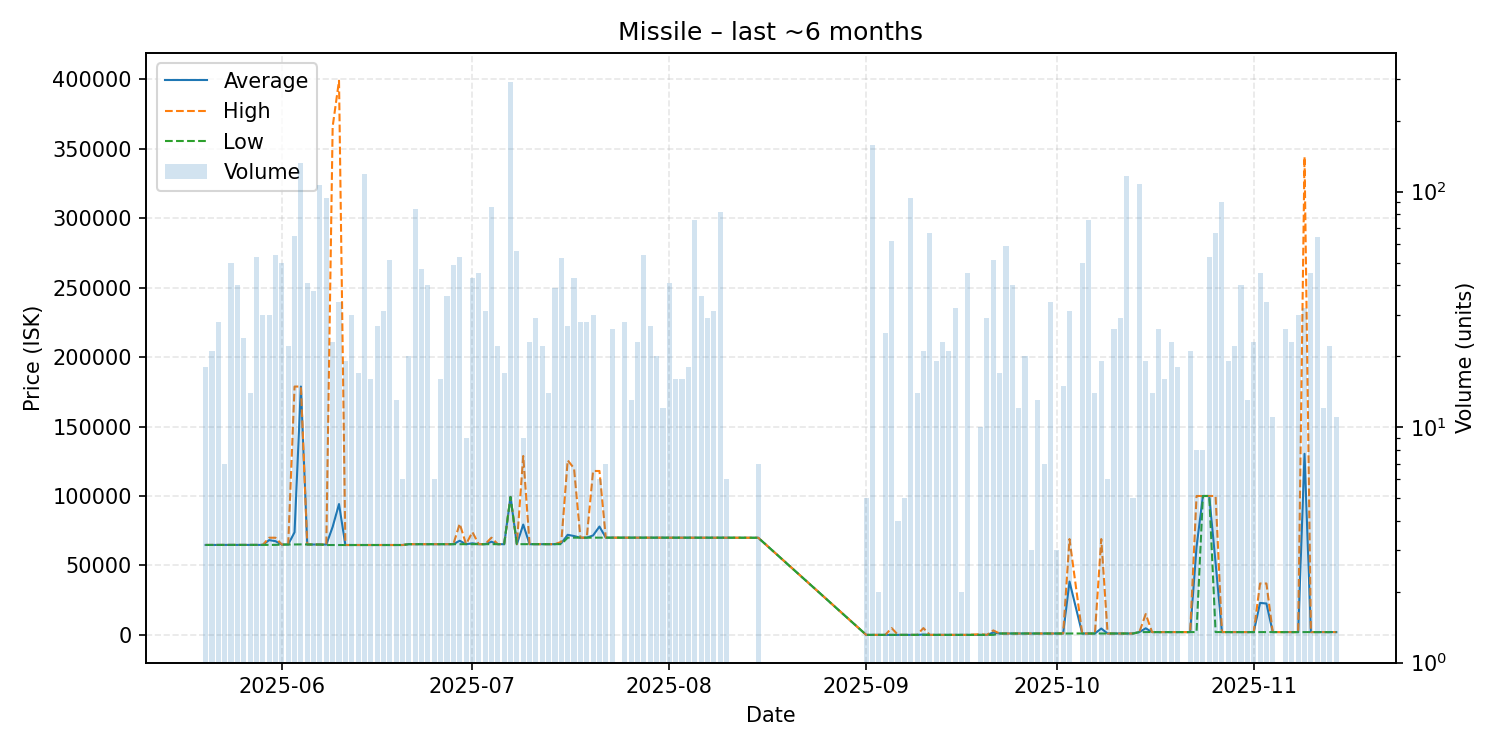

The file beside this chart, header and first rows:
date, average, highest, lowest, order_count, volume
2025-05-20, 64742, 64750, 64735, 4, 18
2025-05-21, 64773, 64780, 64760, 4, 21
2025-05-22, 64761, 64780, 64760, 8, 28
2025-05-23, 64779, 64790, 64770, 3, 7
2025-05-24, 64785, 64790, 64770, 7, 50
2025-05-25, 64770, 64770, 64770, 6, 40
2025-05-26, 64770, 64770, 64770, 4, 24
2025-05-27, 64770, 64770, 64770, 4, 14
2025-05-28, 64780, 64780, 64780, 4, 53
2025-05-29, 64782, 64790, 64780, 4, 30
2025-05-30, 68230, 69950, 64790, 5, 30
2025-05-31, 67469, 69950, 64800, 11, 54
2025-06-01, 65007, 65010, 65000, 5, 50
2025-06-02, 65106, 65110, 65070, 4, 22
2025-06-03, 73892, 178800, 65150, 9, 65
2025-06-04, 178800, 178800, 65150, 11, 132
2025-06-05, 65070, 65070, 65070, 10, 41
2025-06-06, 65067, 65070, 65060, 9, 38
2025-06-07, 65060, 65060, 65060, 7, 107
2025-06-08, 65041, 65060, 64700, 9, 94
2025-06-09, 77800, 366000, 64700, 4, 23
2025-06-10, 94209, 399000, 64710, 7, 34
2025-06-11, 64709, 64710, 64700, 5, 19
2025-06-12, 64700, 64700, 64700, 6, 30
2025-06-13, 64700, 64700, 64700, 2, 17
2025-06-14, 64700, 64700, 64700, 12, 119
2025-06-15, 64700, 64700, 64700, 5, 16
2025-06-16, 64700, 64700, 64700, 4, 27
2025-06-17, 64710, 64710, 64710, 4, 31
2025-06-18, 64710, 64710, 64710, 8, 51
2025-06-19, 64710, 64710, 64710, 3, 13
2025-06-20, 64710, 64710, 64710, 3, 6
2025-06-21, 65300, 65300, 65300, 3, 20
2025-06-22, 65300, 65300, 65300, 12, 84
2025-06-23, 65300, 65300, 65300, 7, 47
2025-06-24, 65300, 65300, 65300, 5, 40
2025-06-25, 65300, 65300, 65300, 1, 6
2025-06-26, 65300, 65300, 65300, 3, 16
2025-06-27, 65300, 65300, 65300, 6, 36
2025-06-28, 65300, 65300, 65300, 5, 49
2025-06-29, 67782, 80000, 65300, 13, 53
2025-06-30, 65300, 65300, 65300, 3, 9
2025-07-01, 65907, 74000, 65300, 11, 43
2025-07-02, 65300, 65300, 65300, 6, 45
2025-07-03, 65300, 65300, 65300, 4, 31
2025-07-04, 67062, 70000, 65300, 8, 86
2025-07-05, 65300, 65300, 65300, 5, 22
2025-07-06, 65300, 65300, 65300, 4, 17
2025-07-07, 99300, 99300, 99300, 9, 292
2025-07-08, 65310, 65310, 65310, 4, 56
2025-07-09, 79419, 128800, 65310, 3, 9
2025-07-10, 65310, 65310, 65310, 5, 23
2025-07-11, 65310, 65310, 65310, 5, 29
2025-07-12, 65310, 65310, 65310, 7, 22
2025-07-13, 65310, 65310, 65310, 4, 14
2025-07-14, 65310, 65310, 65310, 3, 39
2025-07-15, 66037, 67000, 65330, 3, 52
2025-07-16, 72063, 125700, 70000, 4, 27
2025-07-17, 71160, 119900, 70000, 5, 43
2025-07-18, 70000, 70000, 70000, 3, 28
... 97 more rows
